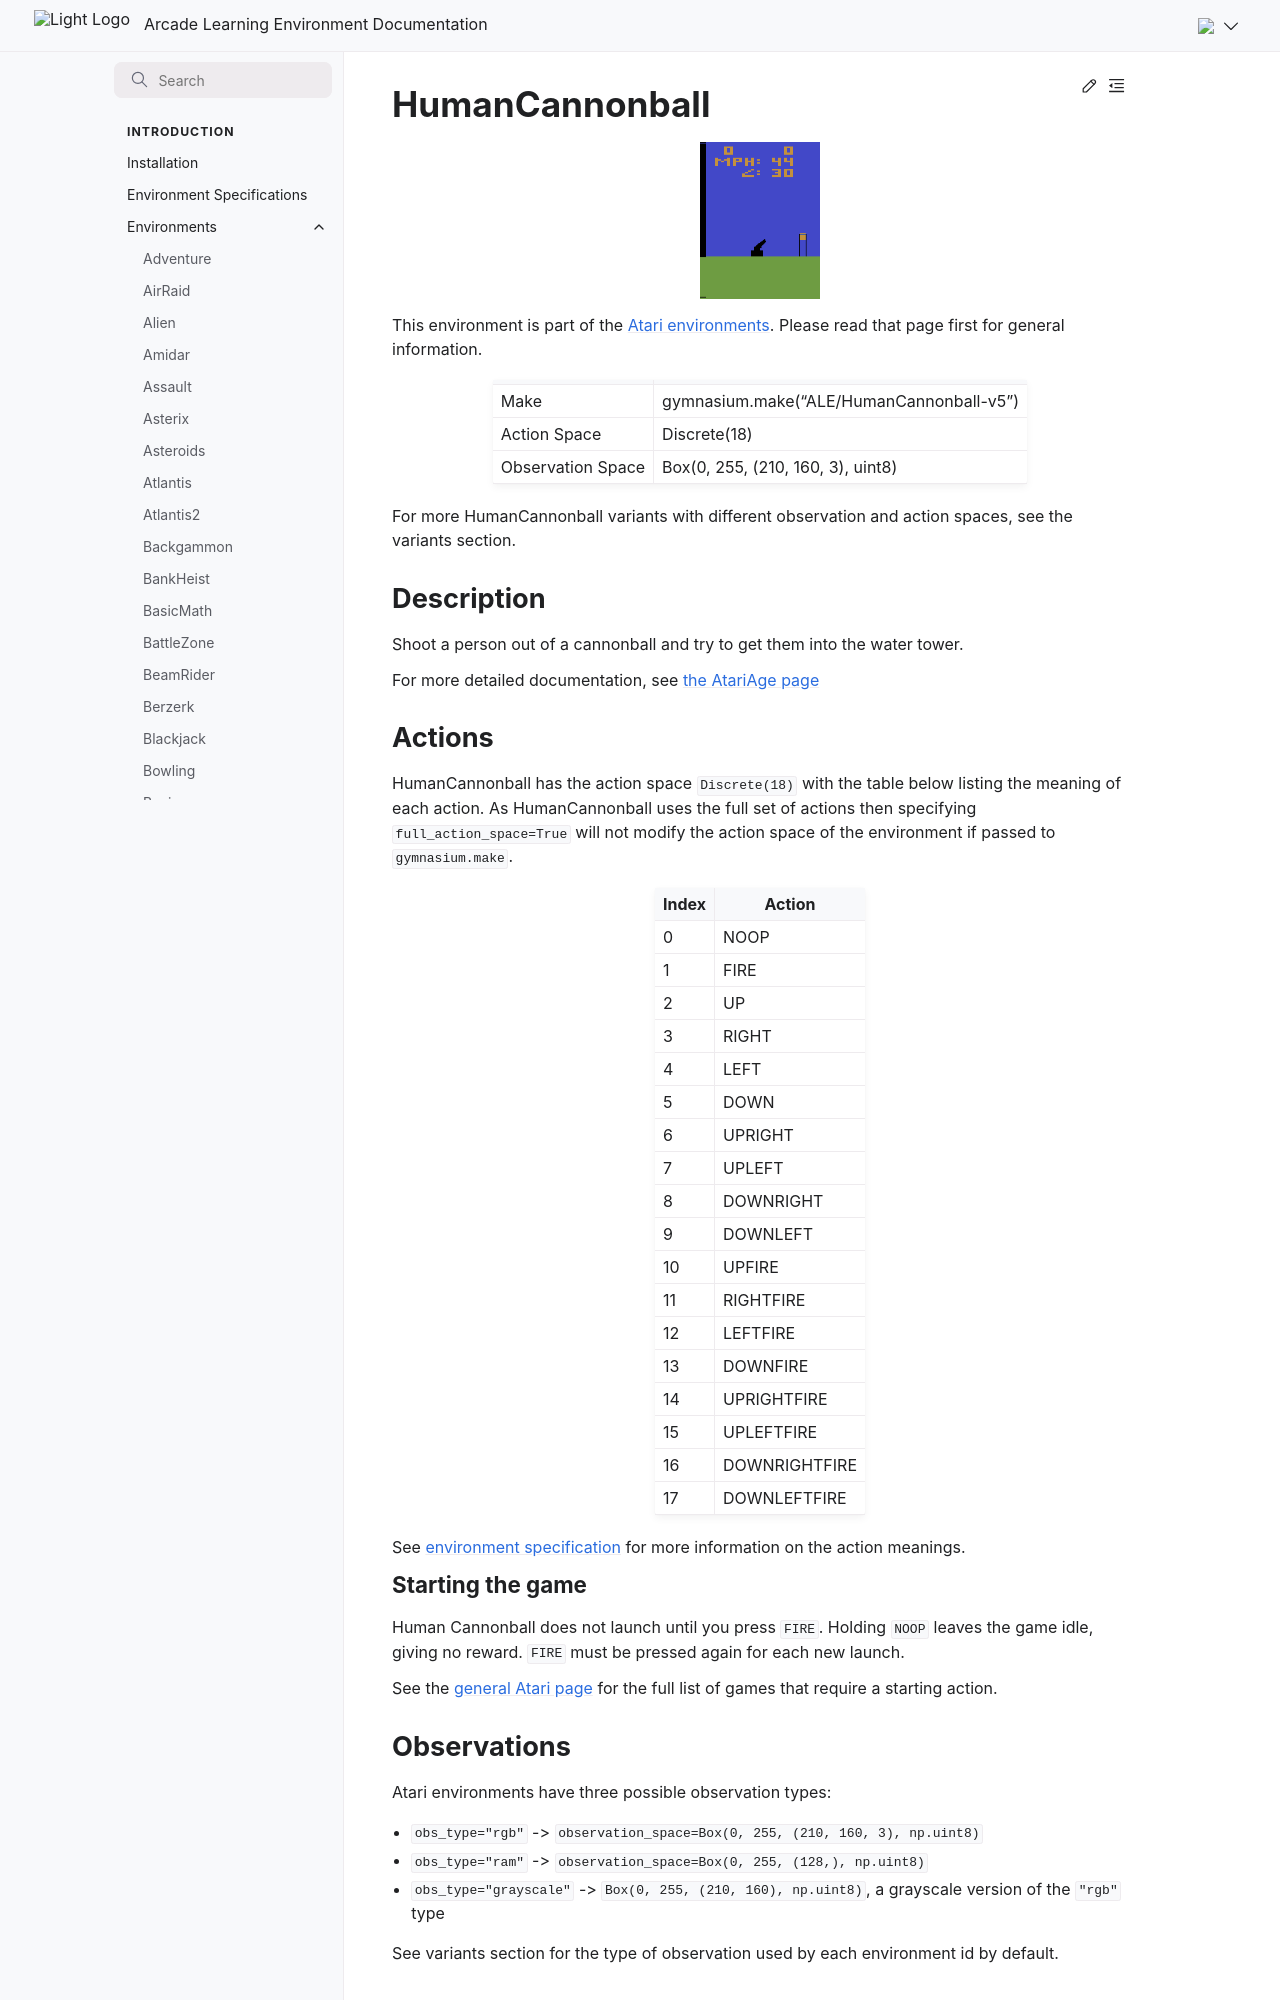

repository: Farama-Foundation/Arcade-Learning-Environment · page: main/environments/human_cannonball/index.html · generator: sphinx

---
title: HumanCannonball
---

# HumanCannonball

```{figure} ../_static/videos/environments/human_cannonball.gif
:width: 120px
:name: HumanCannonball
```

This environment is part of the <a href='..'>Atari environments</a>. Please read that page first for general information.

|                   |                                          |
|-------------------|------------------------------------------|
| Make              | gymnasium.make("ALE/HumanCannonball-v5") |
| Action Space      | Discrete(18)                             |
| Observation Space | Box(0, 255, (210, 160, 3), uint8)        |

For more HumanCannonball variants with different observation and action spaces, see the variants section.

## Description

Shoot a person out of a cannonball and try to get them into the water tower.

For more detailed documentation, see [the AtariAge page](https://atariage.com/manual_html_page.php?SoftwareLabelID=238)

## Actions

HumanCannonball has the action space `Discrete(18)` with the table below listing the meaning of each action.
As HumanCannonball uses the full set of actions then specifying `full_action_space=True` will not modify the action space of the environment if passed to `gymnasium.make`.

|   Index | Action        |
|---------|---------------|
|       0 | NOOP          |
|       1 | FIRE          |
|       2 | UP            |
|       3 | RIGHT         |
|       4 | LEFT          |
|       5 | DOWN          |
|       6 | UPRIGHT       |
|       7 | UPLEFT        |
|       8 | DOWNRIGHT     |
|       9 | DOWNLEFT      |
|      10 | UPFIRE        |
|      11 | RIGHTFIRE     |
|      12 | LEFTFIRE      |
|      13 | DOWNFIRE      |
|      14 | UPRIGHTFIRE   |
|      15 | UPLEFTFIRE    |
|      16 | DOWNRIGHTFIRE |
|      17 | DOWNLEFTFIRE  |

See [environment specification](../env-spec) for more information on the action meanings.

### Starting the game

Human Cannonball does not launch until you press `FIRE`. Holding `NOOP` leaves the game idle, giving no reward. `FIRE` must be pressed again for each new launch.

See the [general Atari page](https://ale.farama.org/environments/#games-that-require-a-button-press-to-start) for the full list of games that require a starting action.

## Observations

Atari environments have three possible observation types:

- `obs_type="rgb"` -> `observation_space=Box(0, 255, (210, 160, 3), np.uint8)`
- `obs_type="ram"` -> `observation_space=Box(0, 255, (128,), np.uint8)`
- `obs_type="grayscale"` -> `Box(0, 255, (210, 160), np.uint8)`, a grayscale version of the `"rgb"` type

See variants section for the type of observation used by each environment id by default.
